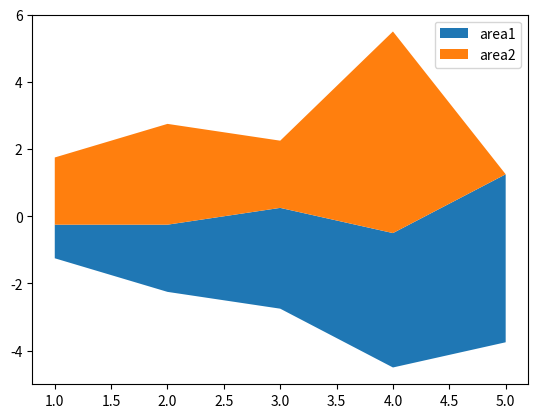

Recreate this plot in Python.
import matplotlib.pyplot as plt
x=[1,2,3,4,5]
area=[1,2,3,4,5]
area1=[2,3,2,6,0]
l=["area1","area2"]
plt.stackplot(x,area,area1,labels=l,baseline="wiggle")
plt.legend( )

plt.show()
